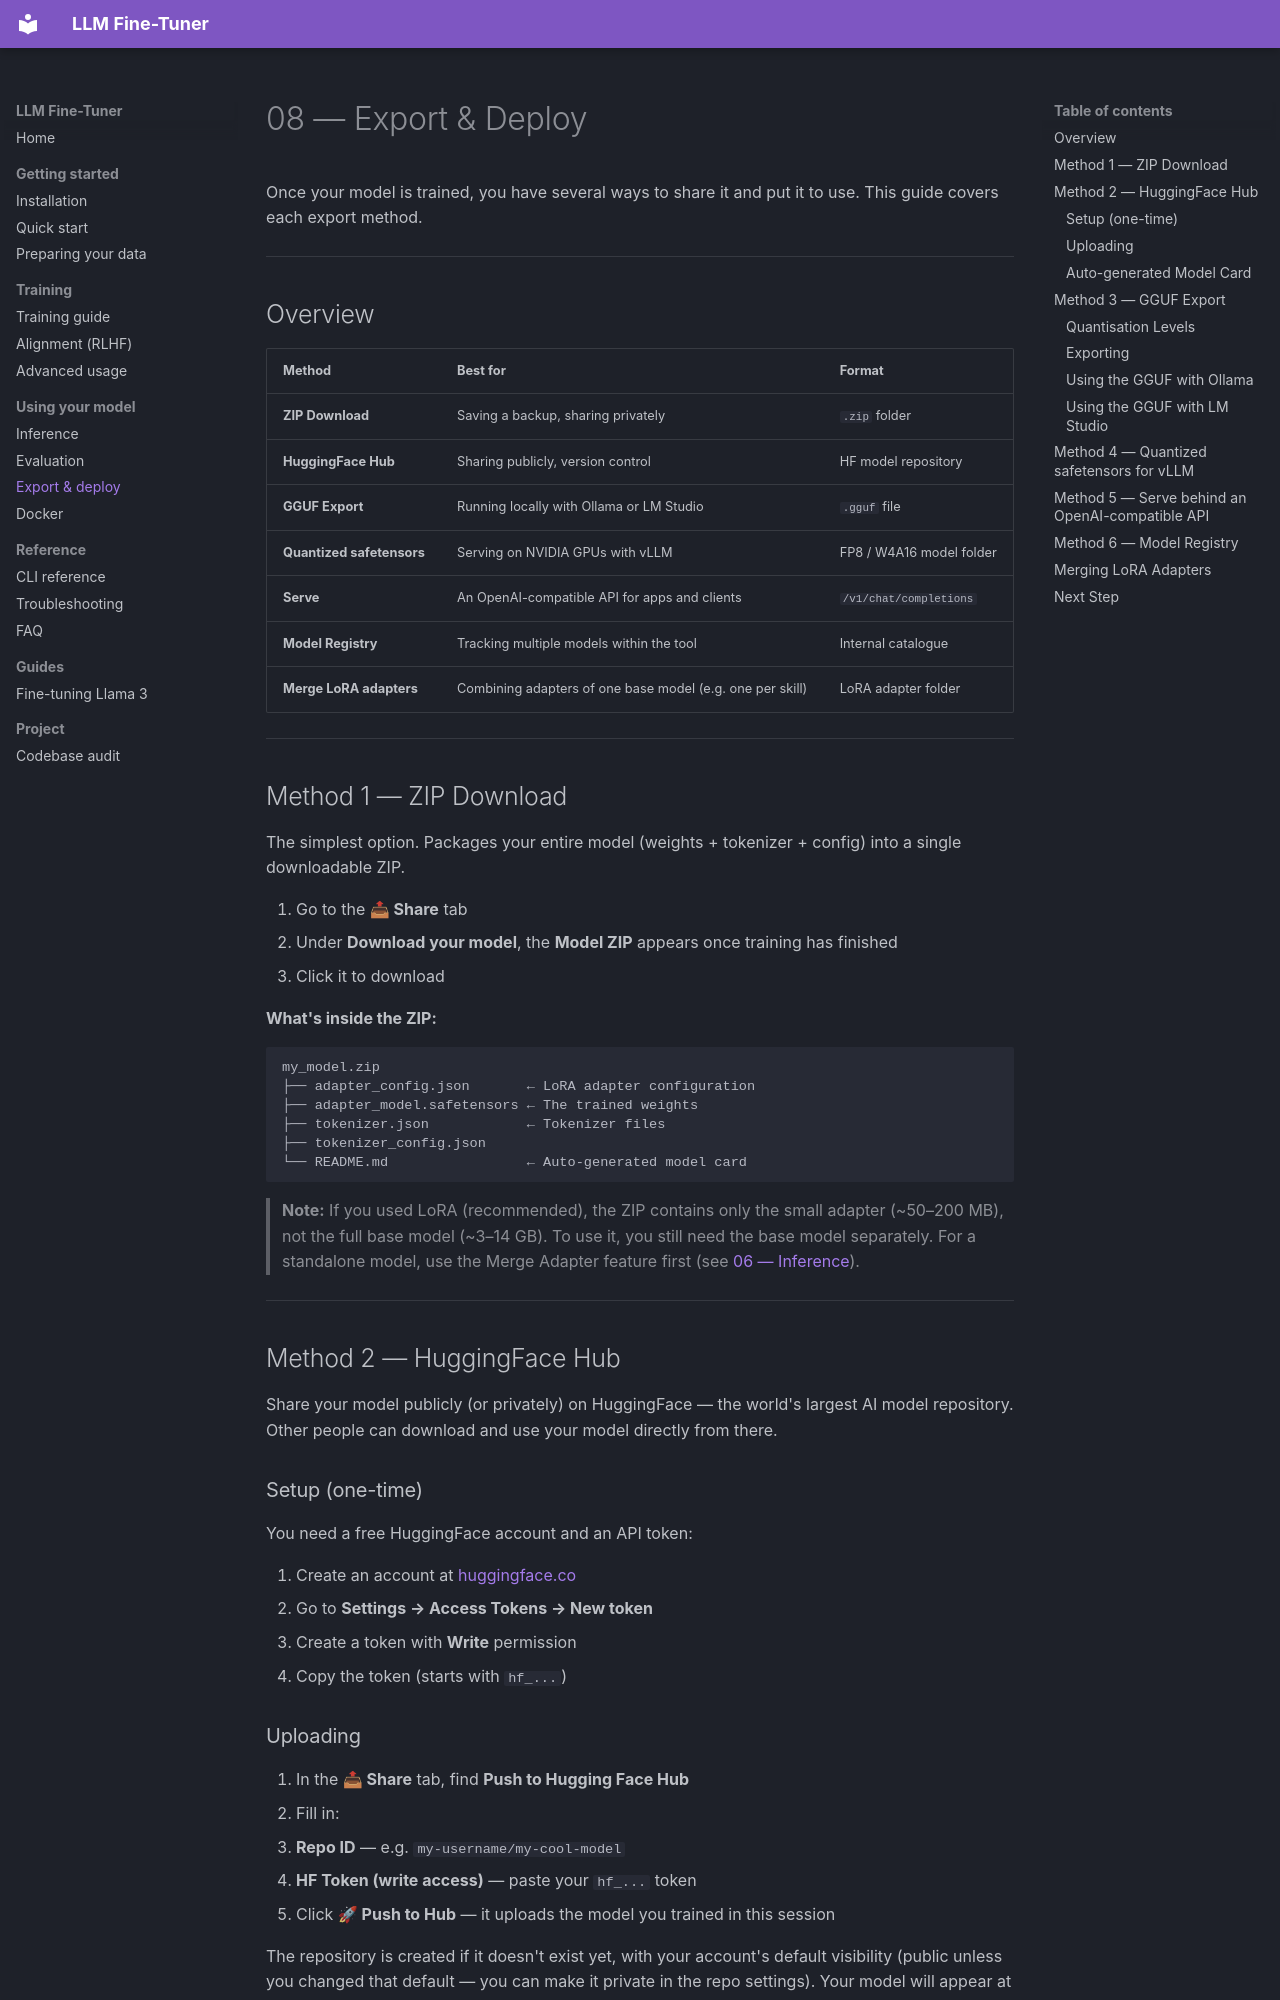

repository: Yog-Sotho/LLM-fine-tuner · page: 08_export_and_deploy/index.html · generator: mkdocs

# 08 — Export & Deploy

Once your model is trained, you have several ways to share it and put it to use. This guide covers each export method.

---

## Overview

| Method | Best for | Format |
|---|---|---|
| **ZIP Download** | Saving a backup, sharing privately | `.zip` folder |
| **HuggingFace Hub** | Sharing publicly, version control | HF model repository |
| **GGUF Export** | Running locally with Ollama or LM Studio | `.gguf` file |
| **Quantized safetensors** | Serving on NVIDIA GPUs with vLLM | FP8 / W4A16 model folder |
| **Serve** | An OpenAI-compatible API for apps and clients | `/v1/chat/completions` |
| **Model Registry** | Tracking multiple models within the tool | Internal catalogue |
| **Merge LoRA adapters** | Combining adapters of one base model (e.g. one per skill) | LoRA adapter folder |

---

## Method 1 — ZIP Download

The simplest option. Packages your entire model (weights + tokenizer + config) into a single downloadable ZIP.

1. Go to the **📤 Share** tab
2. Under **Download your model**, the **Model ZIP** appears once training has finished
3. Click it to download

**What's inside the ZIP:**
```
my_model.zip
├── adapter_config.json       ← LoRA adapter configuration
├── adapter_model.safetensors ← The trained weights
├── tokenizer.json            ← Tokenizer files
├── tokenizer_config.json
└── README.md                 ← Auto-generated model card
```

> **Note:** If you used LoRA (recommended), the ZIP contains only the small adapter (~50–200 MB), not the full base model (~3–14 GB). To use it, you still need the base model separately. For a standalone model, use the Merge Adapter feature first (see [06 — Inference](06_inference.md)).

---

## Method 2 — HuggingFace Hub

Share your model publicly (or privately) on HuggingFace — the world's largest AI model repository. Other people can download and use your model directly from there.

### Setup (one-time)

You need a free HuggingFace account and an API token:

1. Create an account at [huggingface.co](https://huggingface.co)
2. Go to **Settings → Access Tokens → New token**
3. Create a token with **Write** permission
4. Copy the token (starts with `hf_...`)

### Uploading

1. In the **📤 Share** tab, find **Push to Hugging Face Hub**
2. Fill in:
   - **Repo ID** — e.g. `my-username/my-cool-model`
   - **HF Token (write access)** — paste your `hf_...` token
3. Click **🚀 Push to Hub** — it uploads the model you trained in this session

The repository is created if it doesn't exist yet, with your account's default visibility
(public unless you changed that default — you can make it private in the repo settings).
Your model will appear at `https://huggingface.co/my-username/my-cool-model`.
